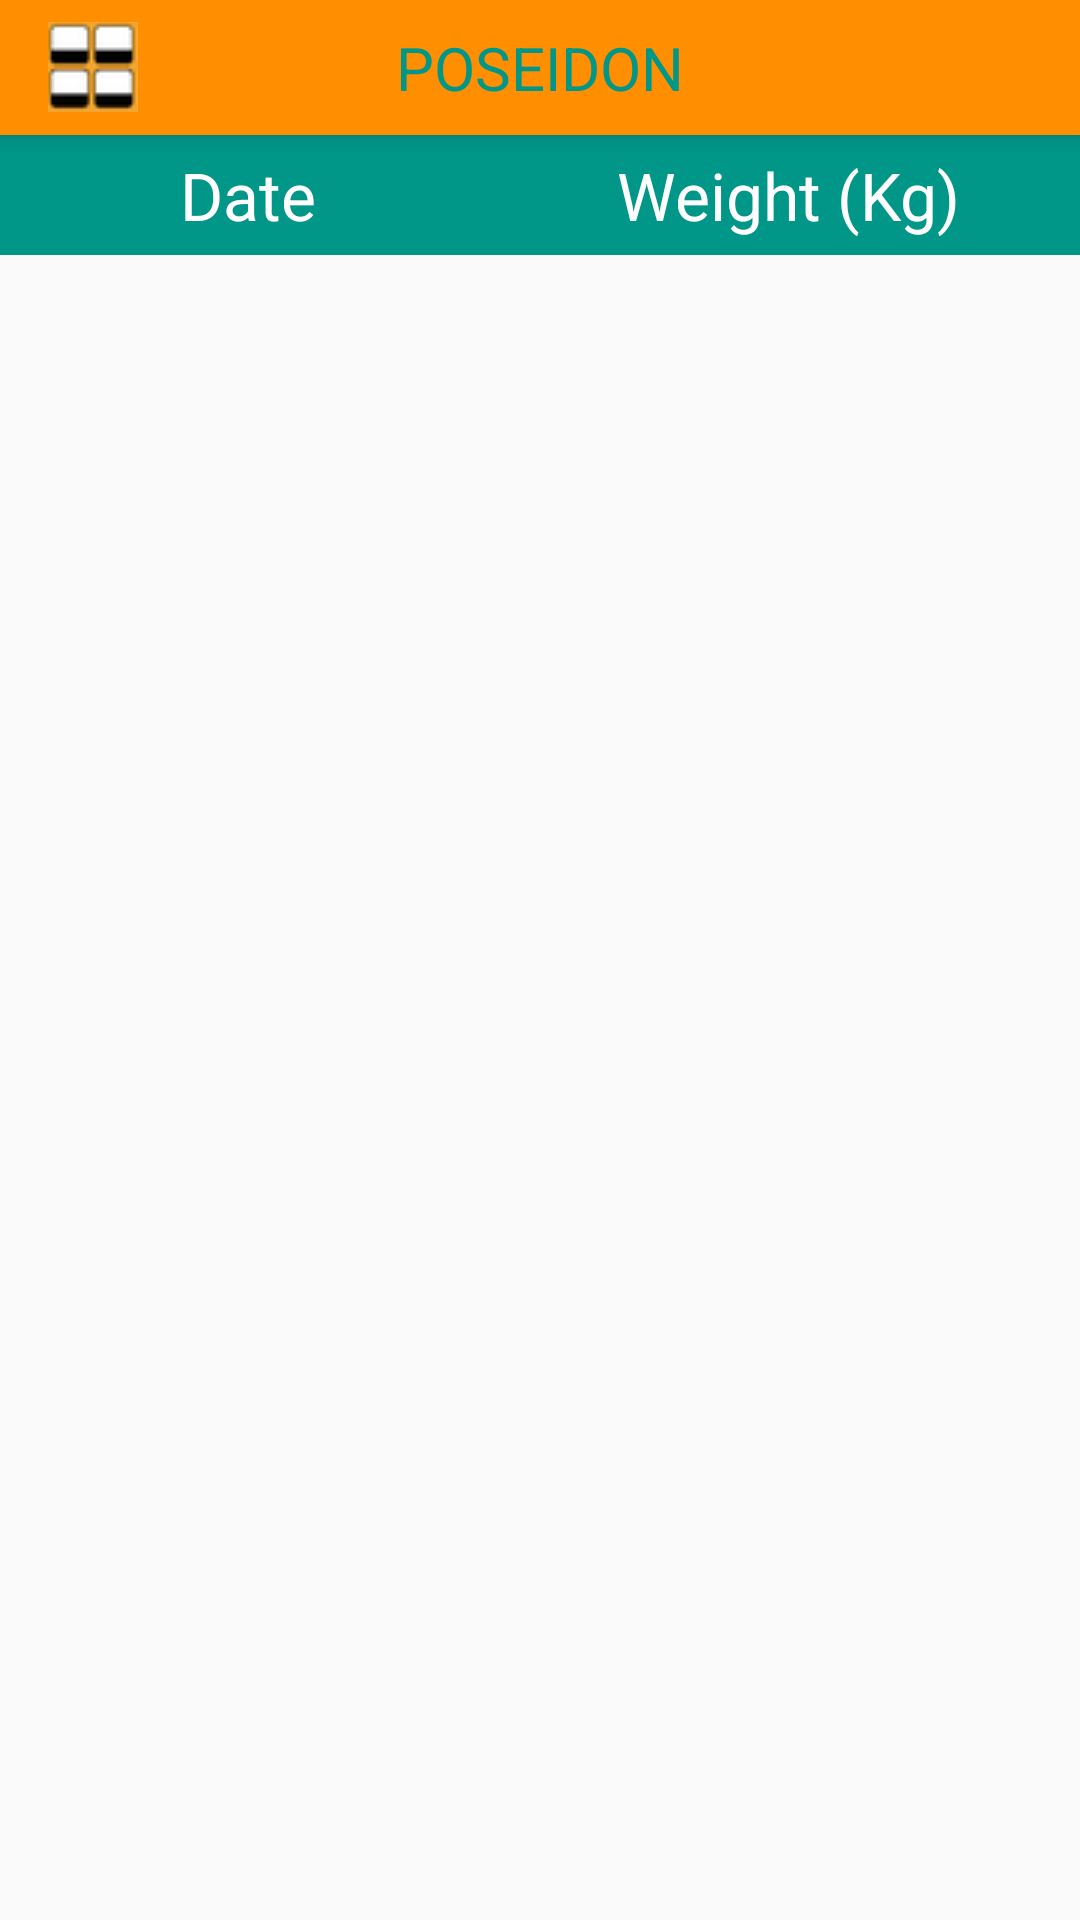

Reconstruct the res/layout file that produces this screen, plus the resources it refers to.
<!-- AndroidManifest.xml: application theme Theme.AppCompat.Light.NoActionBar -->
<!-- res/layout/activity_view_summary.xml -->
<?xml version="1.0" encoding="utf-8"?>
<RelativeLayout xmlns:android="http://schemas.android.com/apk/res/android"
    xmlns:tools="http://schemas.android.com/tools"
    xmlns:app="http://schemas.android.com/apk/res-auto"
    android:id="@+id/rel_layout"
    android:layout_width="match_parent"
    android:layout_height="match_parent"
    android:paddingBottom="16dp"
    android:layout_alignParentTop="true"
    android:layout_alignParentLeft="true"
    android:layout_alignParentStart="true"
    tools:context="com.mikel.poseidon.MainActivity">

    <include
        layout="@layout/toolbar"
        android:id="@+id/include"/>

    <TableLayout
        android:id="@+id/tableLayout1"
        android:layout_width="fill_parent"
        android:layout_height="fill_parent"
        >


        <TableRow
            android:id="@+id/tableRow1_header"
            android:layout_width="wrap_content"
            android:layout_height="wrap_content"
            android:layout_marginTop="45dp"
            android:background="@color/ToolbarTextColor">
            <TextView
                android:text="Date"
                android:textColor="@color/HeaderColor"
                android:gravity="center"
                android:layout_weight="1.5"
                android:layout_height="40dp"
                android:textAppearance="?android:attr/textAppearanceLarge"
                />

            <TextView
                android:id="@+id/summary_unit"
                android:text="Weight (Kg)"
                android:textColor="@color/HeaderColor"
                android:gravity="center"
                android:layout_weight="1"
                android:layout_height="40dp"
                android:textAppearance="?android:attr/textAppearanceLarge"
                />

        </TableRow>


    </TableLayout>


    <ListView


        xmlns:tools="http://schemas.android.com/tools"
        android:id="@+id/listView"
        android:orientation="vertical"
        android:layout_width="match_parent"
        android:layout_height="match_parent"
        android:layout_above="@+id/my_toolbar"
        android:layout_marginTop="90dp"
        tools:context="com.mikel.poseidon.statistical.ViewSummary">


    </ListView>

</RelativeLayout>
<!-- res/layout/toolbar.xml (included above) -->
<?xml version="1.0" encoding="utf-8"?>
<android.support.v7.widget.Toolbar xmlns:android="http://schemas.android.com/apk/res/android"
    android:id="@+id/my_toolbar"
    android:layout_width="match_parent"
    android:background="@color/ToolbarBackgroundColor"
    android:elevation="4dp"
    android:theme="@style/ThemeOverlay.AppCompat.ActionBar"
    android:layout_alignParentLeft="true"
    android:layout_alignParentStart="true"
    android:layout_height="45dp"
        popupTheme="@style/ThemeOverlay.AppCompat.Light">

        <ImageButton
            android:src="@drawable/homebutton"
            android:layout_height="30dp"
            android:layout_width="30dp"
            android:id="@+id/homebutton"
            />
        <TextView
            android:layout_width="wrap_content"
            android:layout_height="wrap_content"
            android:text="Poseidon"
            style="@style/ToolbarHeader"
            android:layout_gravity="center"
            android:id="@+id/toolbar_title"/>


</android.support.v7.widget.Toolbar>
<!-- resources referenced by this layout -->
<resources>
  <color name="HeaderColor">#ffffff</color>
  <color name="ToolbarBackgroundColor">#ff8f00</color>
  <color name="ToolbarTextColor">#009688</color>
  <!-- drawable homebutton: png bitmap (drawable, 8473 bytes) -->
  <style name="ToolbarHeader">
          <item name="android:textColor">@color/ToolbarTextColor</item>
          <item name="android:textAllCaps">true</item>
          <item name="android:textSize">20sp</item>
  
      </style>
</resources>
